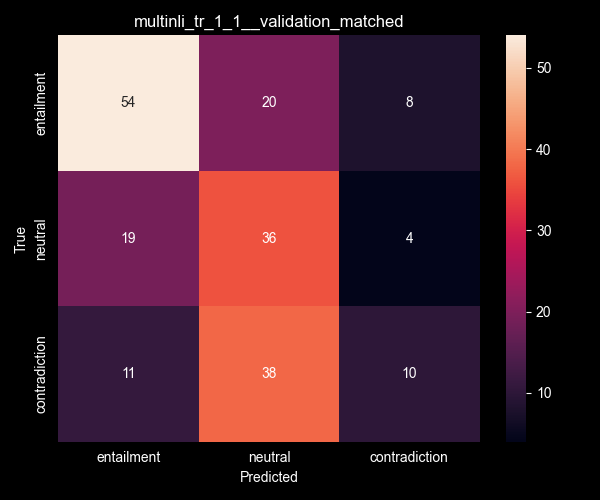

Source data for this figure (header and first rows):
entailment, neutral, contradiction
54, 20, 8
19, 36, 4
11, 38, 10
